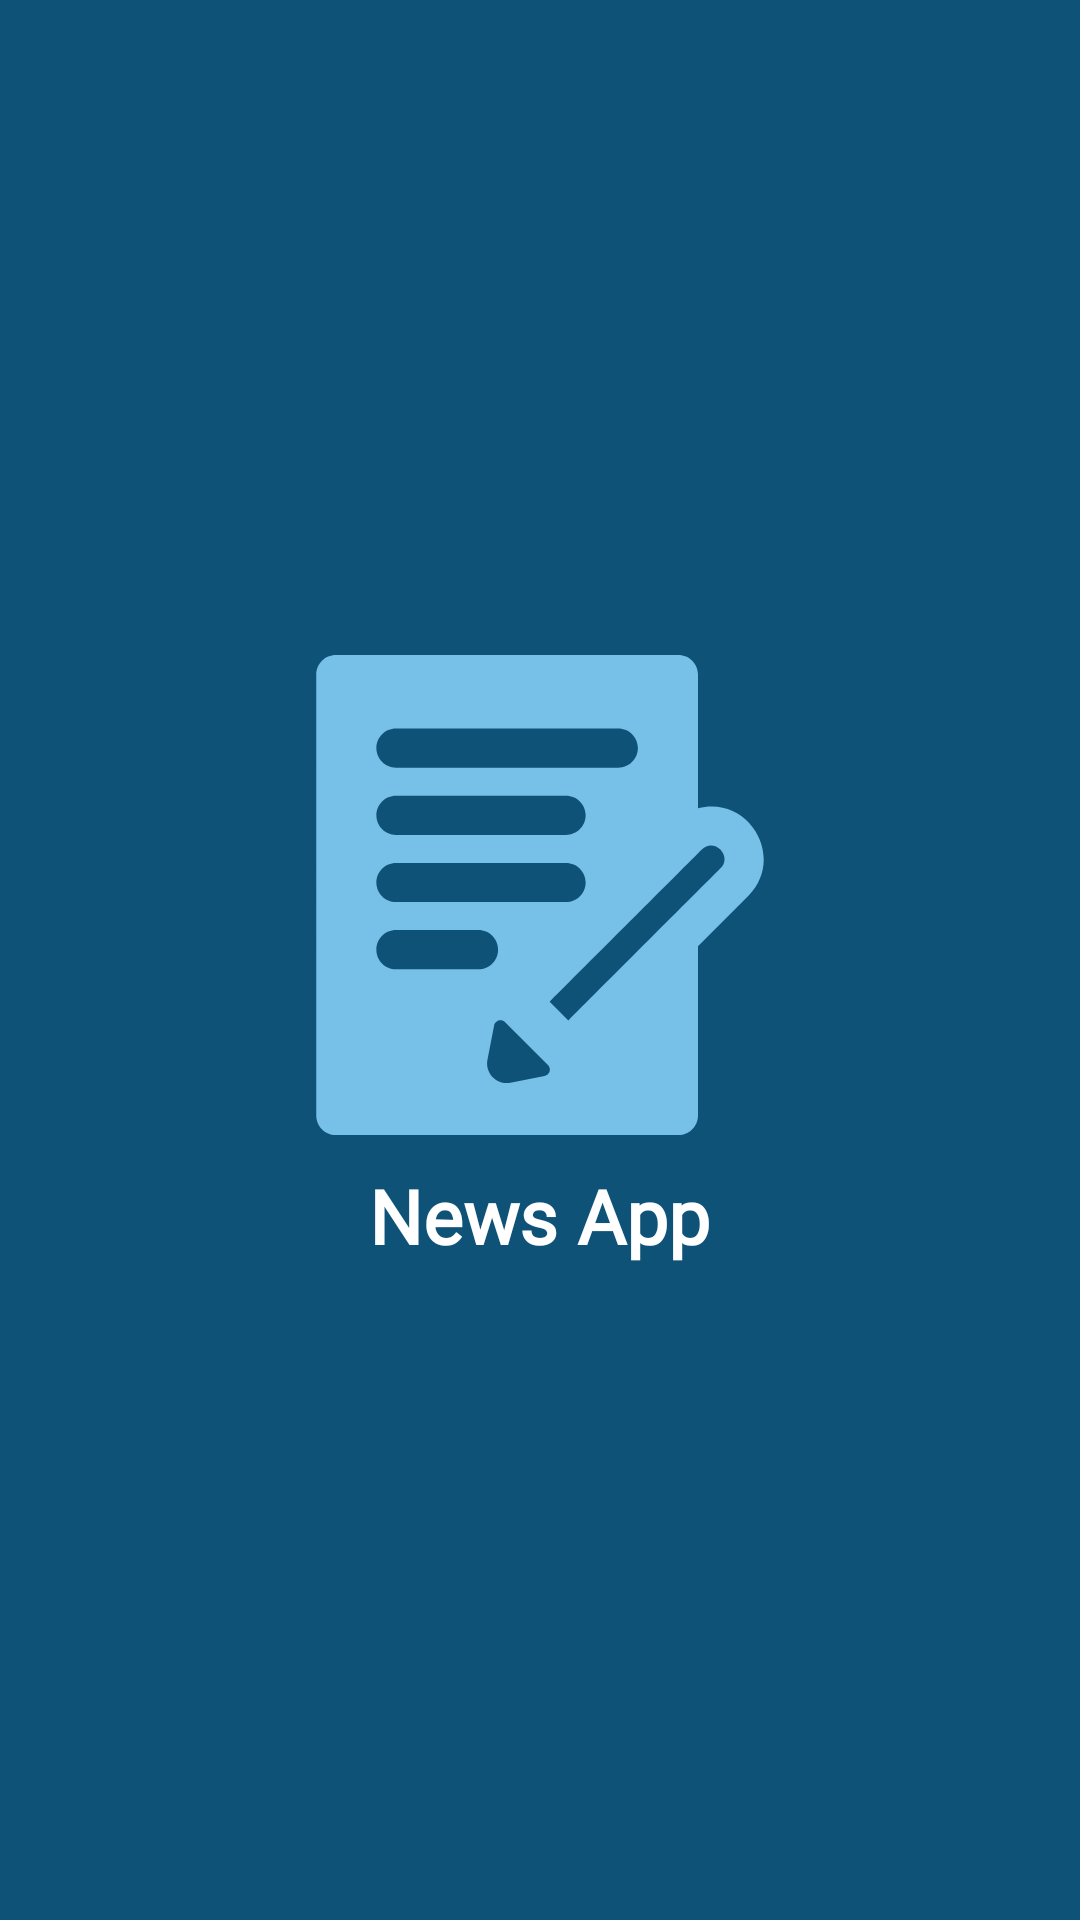

Layout XML and referenced resources for this Android screen:
<!-- AndroidManifest.xml: application theme Theme.NewsActivity -->
<!-- res/layout/activity_splash_screen.xml -->
<?xml version="1.0" encoding="utf-8"?>
<androidx.constraintlayout.widget.ConstraintLayout xmlns:android="http://schemas.android.com/apk/res/android"
    xmlns:app="http://schemas.android.com/apk/res-auto"
    xmlns:tools="http://schemas.android.com/tools"
    android:layout_width="match_parent"
    android:layout_height="match_parent"
    tools:context=".SplashScreen"
    android:layout_gravity="center"
    android:padding="10dp"
    android:background="@color/SplashScreen">


    <LinearLayout
        android:layout_width="wrap_content"
        android:layout_height="wrap_content"
        app:layout_constraintBottom_toBottomOf="parent"
        app:layout_constraintEnd_toEndOf="parent"
        app:layout_constraintStart_toStartOf="parent"
        app:layout_constraintTop_toTopOf="parent"
        android:orientation="vertical"
        android:gravity="center"
        android:padding="10dp">

        <ImageView
            android:layout_width="160dp"
            android:layout_height="160dp"
            android:src="@drawable/writing_svgrepo_com"
            app:layout_constraintEnd_toEndOf="parent"
            app:layout_constraintStart_toStartOf="parent"
            app:layout_constraintTop_toTopOf="parent" />

        <TextView
            android:layout_width="wrap_content"
            android:layout_height="wrap_content"
            android:layout_marginTop="10dp"
            android:fontFamily="@font/averia_libre_light"
            android:text="News App"
            android:textAlignment="center"
            android:textStyle="bold"
            android:textSize="25sp"
            android:textColor="@color/white"/>
    </LinearLayout>

</androidx.constraintlayout.widget.ConstraintLayout>
<!-- resources referenced by this layout -->
<resources>
  <color name="SplashScreen">#0F5277</color>
  <color name="white">#FFFFFFFF</color>
  <!-- drawable writing_svgrepo_com (drawable) -->
  <vector xmlns:android="http://schemas.android.com/apk/res/android"
      android:width="800dp"
      android:height="800dp"
      android:viewportWidth="512"
      android:viewportHeight="512">
    <path
        android:strokeWidth="1"
        android:pathData="M424.54,163.49V20.91c0,-11.55 -9.36,-20.91 -20.91,-20.91H38.25c-11.55,0 -20.91,9.36 -20.91,20.91V491.09c0,11.55 9.36,20.91 20.91,20.91h365.38c11.55,0 20.91,-9.36 20.91,-20.91V310.6l53.56,-53.56l0,-0C518.33,216.79 479.33,149.35 424.54,163.49zM102.38,78.37H339.5c11.55,0 20.91,9.36 20.91,20.91s-9.36,20.91 -20.91,20.91H102.38c-11.55,0 -20.91,-9.36 -20.91,-20.91S90.83,78.37 102.38,78.37zM102.38,150.05h181.4c11.55,0 20.91,9.36 20.91,20.91s-9.36,20.91 -20.91,20.91H102.38c-11.55,0 -20.91,-9.36 -20.91,-20.91S90.83,150.05 102.38,150.05zM102.38,221.74h181.4c11.55,0 20.91,9.36 20.91,20.91s-9.36,20.91 -20.91,20.91H102.38c-11.55,0 -20.91,-9.36 -20.91,-20.91S90.83,221.74 102.38,221.74zM102.38,335.25c-11.55,0 -20.91,-9.36 -20.91,-20.91s9.36,-20.91 20.91,-20.91h88c11.55,0 20.91,9.36 20.91,20.91s-9.36,20.91 -20.91,20.91H102.38zM260.87,449.05l-36.38,7.1c-14.57,2.84 -27.37,-10 -24.53,-24.53l7.1,-36.38c1.07,-5.48 7.82,-7.54 11.77,-3.59l45.63,45.63C268.41,441.23 266.35,447.98 260.87,449.05zM448.52,227.47c-34.94,34.94 -130.98,130.98 -162.28,162.28l-19.88,-19.88c7.22,-7.22 148.19,-148.19 162.27,-162.27C441.76,194.49 461.69,214.3 448.52,227.47z"
        android:fillColor="#77C0E8" />
  </vector>
  <style name="Theme.NewsActivity" parent="Base.Theme.NewsActivity" />
  <style name="Base.Theme.NewsActivity" parent="Theme.Material3.DayNight.NoActionBar">
          
          
      </style>
</resources>
